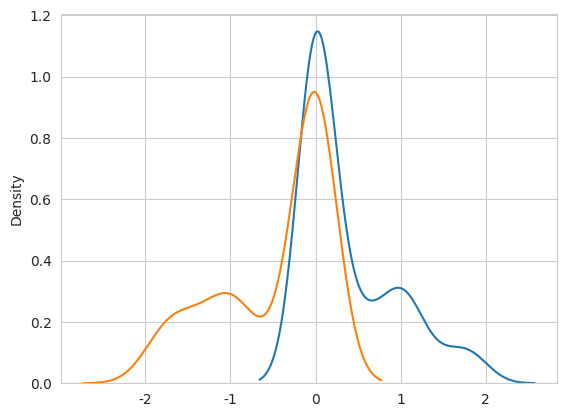

Recreate this plot in Python.
import numpy as np
import seaborn as sns
import matplotlib.pyplot as plt

X = np.random.standard_normal(100)
Y = np.zeros(X.shape)
Z = np.zeros(X.shape)

# Simulate the 1st density function
for i, value in enumerate(X):
    if(X[i] >= 0) and (X[i] <= 1):
        Y[i] = 2*X[i]

# Simulate the 2nd density function
for i, value in enumerate(X):
    if(X[i] >= 0) and (X[i] <= 1):
        Z[i] = 2*X[i] - 2

sns.set_style('whitegrid')
sns.kdeplot(Y)
sns.kdeplot(Z)

plt.show()